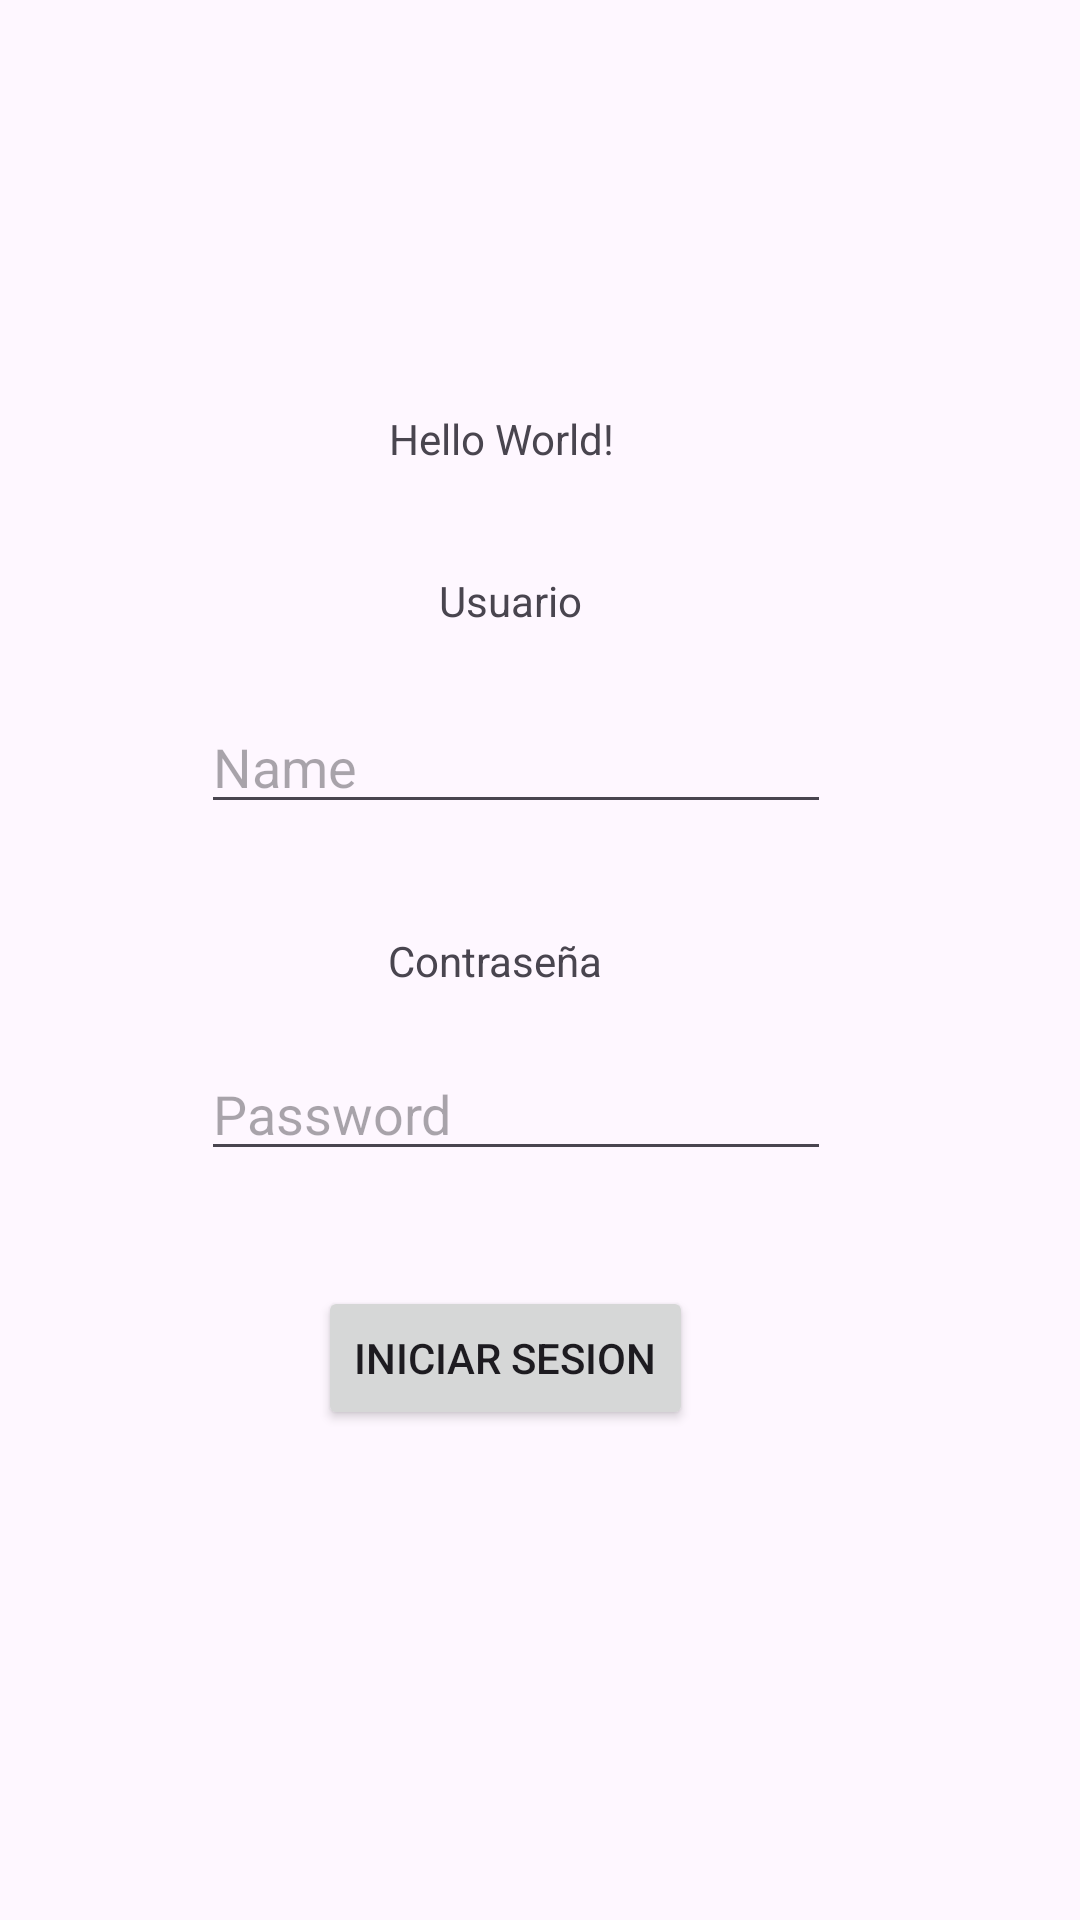

Layout XML and referenced resources for this Android screen:
<!-- AndroidManifest.xml: application theme Theme.InicioDeSesionV1 -->
<!-- res/layout/activity_main.xml -->
<?xml version="1.0" encoding="utf-8"?>
<androidx.constraintlayout.widget.ConstraintLayout xmlns:android="http://schemas.android.com/apk/res/android"
    xmlns:app="http://schemas.android.com/apk/res-auto"
    xmlns:tools="http://schemas.android.com/tools"
    android:id="@+id/main"
    android:layout_width="match_parent"
    android:layout_height="match_parent"
    tools:context=".MainActivity">

    <TextView
        android:id="@+id/textView2"
        android:layout_width="wrap_content"
        android:layout_height="wrap_content"
        android:text="Hello World!"
        app:layout_constraintBottom_toBottomOf="parent"
        app:layout_constraintEnd_toEndOf="parent"
        app:layout_constraintHorizontal_bias="0.455"
        app:layout_constraintStart_toStartOf="parent"
        app:layout_constraintTop_toTopOf="parent"
        app:layout_constraintVertical_bias="0.22" />

    <TextView
        android:id="@+id/textView"
        android:layout_width="wrap_content"
        android:layout_height="wrap_content"
        android:text="Usuario"
        app:layout_constraintBottom_toBottomOf="parent"
        app:layout_constraintEnd_toEndOf="parent"
        app:layout_constraintHorizontal_bias="0.468"
        app:layout_constraintStart_toStartOf="parent"
        app:layout_constraintTop_toTopOf="parent"
        app:layout_constraintVertical_bias="0.307" />

    <EditText
        android:id="@+id/editTextUsuario"
        android:layout_width="wrap_content"
        android:layout_height="wrap_content"
        android:ems="10"
        android:hint="Name"
        android:inputType="text"
        app:layout_constraintBottom_toBottomOf="parent"
        app:layout_constraintEnd_toEndOf="parent"
        app:layout_constraintHorizontal_bias="0.447"
        app:layout_constraintStart_toStartOf="parent"
        app:layout_constraintTop_toTopOf="parent"
        app:layout_constraintVertical_bias="0.39" />

    <TextView
        android:id="@+id/textView3"
        android:layout_width="wrap_content"
        android:layout_height="wrap_content"
        android:text="Contraseña"
        app:layout_constraintBottom_toBottomOf="parent"
        app:layout_constraintEnd_toEndOf="parent"
        app:layout_constraintHorizontal_bias="0.448"
        app:layout_constraintStart_toStartOf="parent"
        app:layout_constraintTop_toTopOf="parent" />

    <EditText
        android:id="@+id/editTextContrasena"
        android:layout_width="wrap_content"
        android:layout_height="wrap_content"
        android:ems="10"
        android:hint="Password"
        android:inputType="text"
        app:layout_constraintBottom_toBottomOf="parent"
        app:layout_constraintEnd_toEndOf="parent"
        app:layout_constraintHorizontal_bias="0.447"
        app:layout_constraintStart_toStartOf="parent"
        app:layout_constraintTop_toTopOf="parent"
        app:layout_constraintVertical_bias="0.583" />

    <Button
        android:id="@+id/button"
        android:layout_width="wrap_content"
        android:layout_height="wrap_content"
        android:onClick="iniciarSesion2"
        android:text="Iniciar Sesion"
        app:layout_constraintBottom_toBottomOf="parent"
        app:layout_constraintEnd_toEndOf="parent"
        app:layout_constraintHorizontal_bias="0.451"
        app:layout_constraintStart_toStartOf="parent"
        app:layout_constraintTop_toTopOf="parent"
        app:layout_constraintVertical_bias="0.724" />

</androidx.constraintlayout.widget.ConstraintLayout>
<!-- resources referenced by this layout -->
<resources>
  <style name="Theme.InicioDeSesionV1" parent="Base.Theme.InicioDeSesionV1" />
  <style name="Base.Theme.InicioDeSesionV1" parent="Theme.Material3.DayNight.NoActionBar">
          
          
      </style>
</resources>
